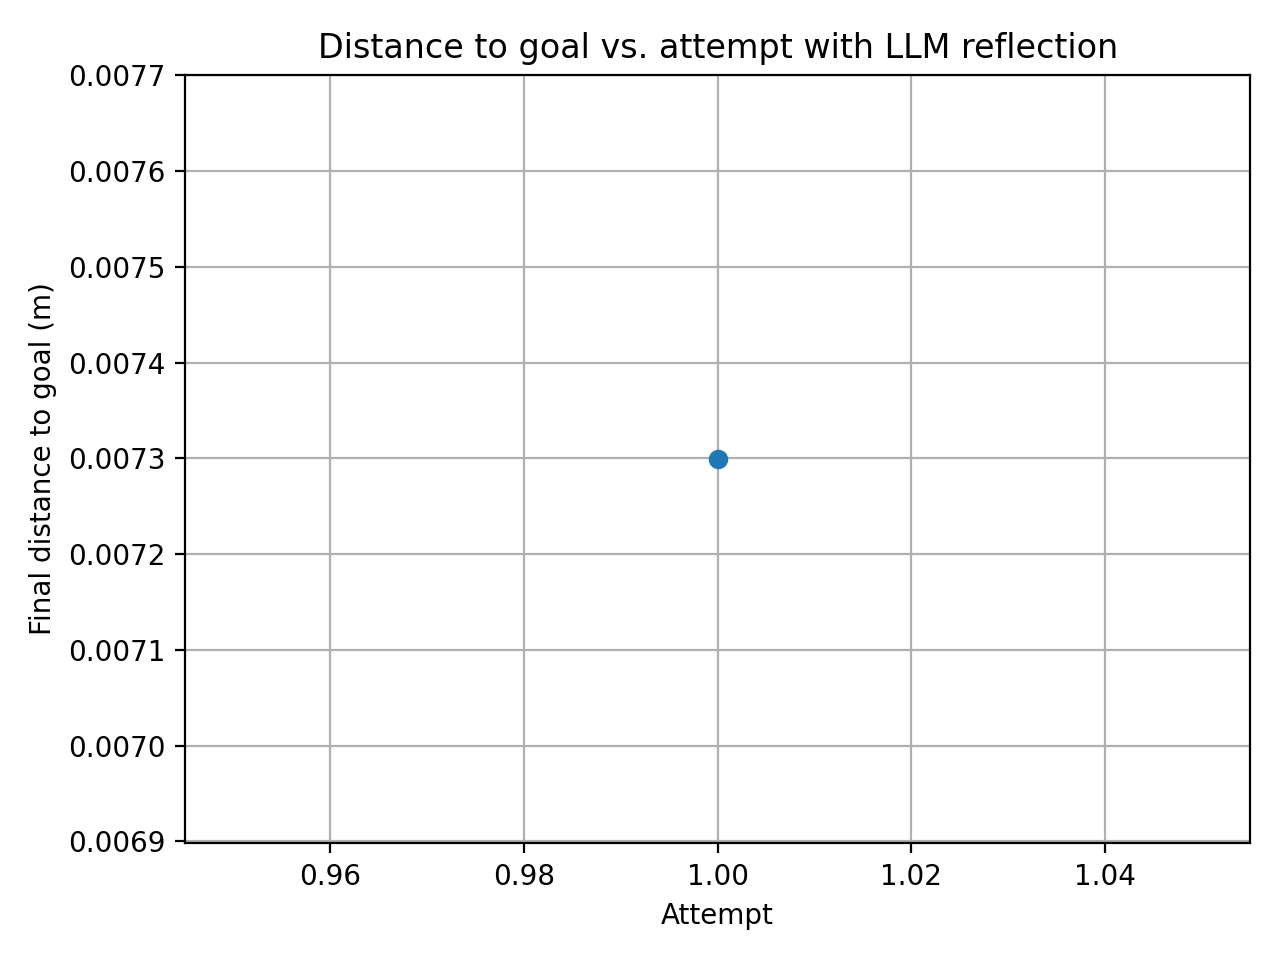

Source data for this figure (header and first rows):
attempt, final_distance_m
1, 0.007299
